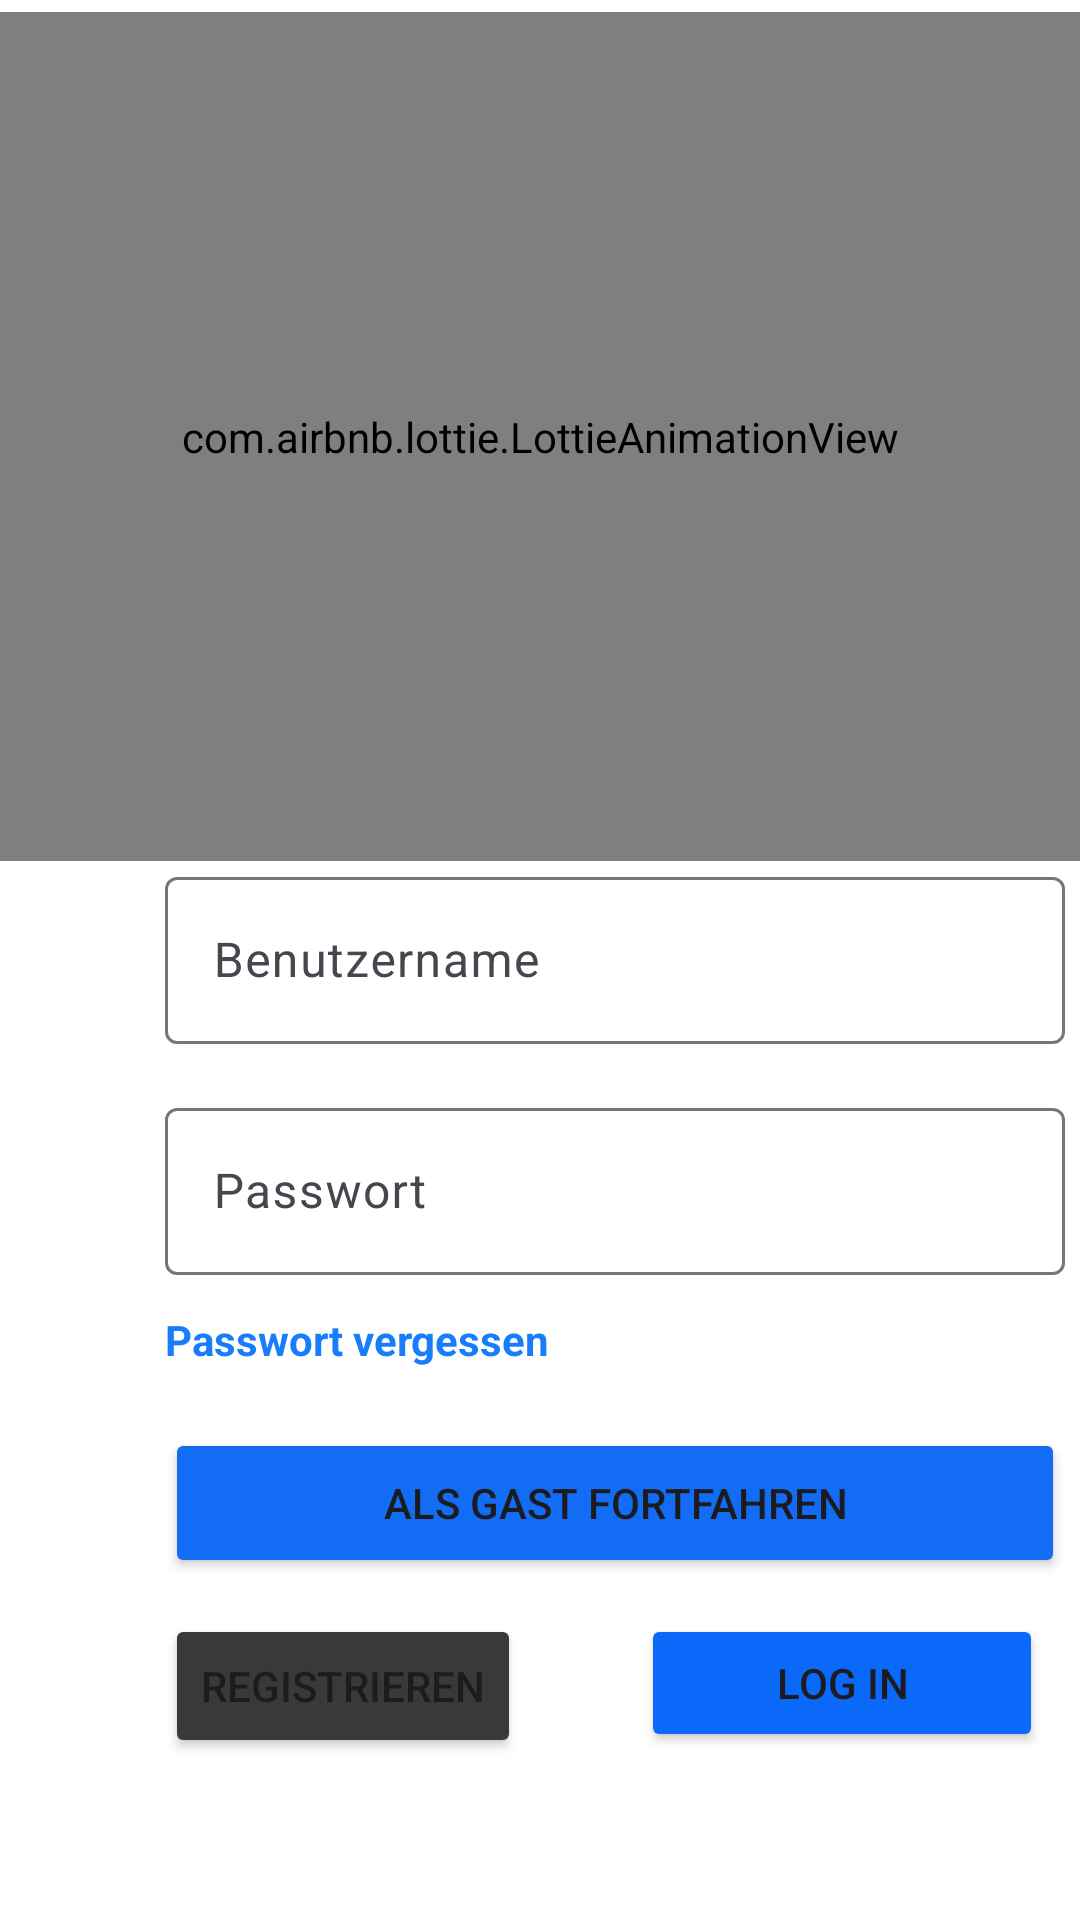

The Android layout XML behind this screen, and the referenced resources:
<!-- AndroidManifest.xml: application theme Theme.RestuarantProjektApp -->
<!-- res/layout/fragment_log_in.xml -->
<androidx.constraintlayout.widget.ConstraintLayout xmlns:android="http://schemas.android.com/apk/res/android"
    xmlns:app="http://schemas.android.com/apk/res-auto"
    xmlns:tools="http://schemas.android.com/tools"
    android:id="@+id/frameLayout5"
    android:layout_width="match_parent"
    android:layout_height="match_parent"
    android:background="#FFFFFF"
    android:elevation="50dp"
    tools:context="com.example.restaurantappprojektandroid.ui.authentification.LogInFragment">

    <com.airbnb.lottie.LottieAnimationView
        android:id="@+id/animationView"
        android:layout_width="0dp"
        android:layout_height="283dp"
        android:layout_marginTop="4dp"
        app:layout_constraintEnd_toEndOf="parent"
        app:layout_constraintStart_toStartOf="parent"
        app:layout_constraintTop_toTopOf="parent"
        app:lottie_autoPlay="true"
        app:lottie_loop="true"
        app:lottie_rawRes="@raw/login" />

    <com.google.android.material.textfield.TextInputLayout
        android:id="@+id/textInputLayout2"
        android:layout_width="300dp"
        android:layout_height="wrap_content"
        android:layout_marginStart="55dp"
        android:layout_marginEnd="56dp"
        app:layout_constraintEnd_toEndOf="parent"
        app:layout_constraintHorizontal_bias="0.0"
        app:layout_constraintStart_toStartOf="parent"
        app:layout_constraintTop_toBottomOf="@+id/animationView">

        <com.google.android.material.textfield.TextInputEditText
            android:id="@+id/et_benutzername"
            android:layout_width="match_parent"
            android:layout_height="wrap_content"
            android:hint="Benutzername" />
    </com.google.android.material.textfield.TextInputLayout>

    <com.google.android.material.textfield.TextInputLayout
        android:id="@+id/textInputLayout3"
        android:layout_width="300dp"
        android:layout_height="wrap_content"
        android:layout_marginTop="16dp"
        app:layout_constraintEnd_toEndOf="@+id/textInputLayout2"
        app:layout_constraintHorizontal_bias="0.0"
        app:layout_constraintStart_toStartOf="@+id/textInputLayout2"
        app:layout_constraintTop_toBottomOf="@+id/textInputLayout2">

        <com.google.android.material.textfield.TextInputEditText
            android:id="@+id/et_passwort"
            android:layout_width="match_parent"
            android:layout_height="wrap_content"
            android:hint="Passwort"
            android:password="true" />
    </com.google.android.material.textfield.TextInputLayout>

    <Button
        android:id="@+id/btn_registrieren"
        android:layout_width="wrap_content"
        android:layout_height="wrap_content"
        android:layout_marginTop="12dp"
        android:backgroundTint="#3A3939"
        android:text="Registrieren"
        app:layout_constraintEnd_toEndOf="@+id/btn_continue_as_gast"
        app:layout_constraintHorizontal_bias="0.0"
        app:layout_constraintStart_toStartOf="@+id/btn_continue_as_gast"
        app:layout_constraintTop_toBottomOf="@+id/btn_continue_as_gast" />

    <Button
        android:id="@+id/btn_LogIn"
        android:layout_width="134dp"
        android:layout_height="46dp"
        android:layout_marginStart="40dp"
        android:layout_marginTop="12dp"
        android:backgroundTint="#0A69F8"
        android:text="Log in"
        app:layout_constraintStart_toEndOf="@+id/btn_registrieren"
        app:layout_constraintTop_toBottomOf="@+id/btn_continue_as_gast" />

    <TextView
        android:id="@+id/tv_passwort_vergessen"
        android:layout_width="wrap_content"
        android:layout_height="wrap_content"
        android:layout_marginTop="12dp"
        android:text="Passwort vergessen"

        android:textColor="#EE0774FA"

        android:textStyle="bold"
        app:layout_constraintEnd_toEndOf="@+id/textInputLayout3"
        app:layout_constraintHorizontal_bias="0.0"
        app:layout_constraintStart_toStartOf="@+id/textInputLayout3"
        app:layout_constraintTop_toBottomOf="@+id/textInputLayout3" />

    <Button
        android:id="@+id/btn_continue_as_gast"
        android:layout_width="300dp"
        android:layout_height="50dp"
        android:layout_marginTop="20dp"
        android:backgroundTint="#126CF4"
        android:text="Als Gast Fortfahren"
        app:layout_constraintEnd_toEndOf="@+id/tv_passwort_vergessen"
        app:layout_constraintHorizontal_bias="0.0"
        app:layout_constraintStart_toStartOf="@+id/tv_passwort_vergessen"
        app:layout_constraintTop_toBottomOf="@+id/tv_passwort_vergessen" />

</androidx.constraintlayout.widget.ConstraintLayout>
<!-- resources referenced by this layout -->
<resources>
  <style name="Theme.RestuarantProjektApp" parent="Base.Theme.RestuarantProjektApp" />
  <style name="Base.Theme.RestuarantProjektApp" parent="Theme.Material3.DayNight.NoActionBar">
          
          
      </style>
</resources>
